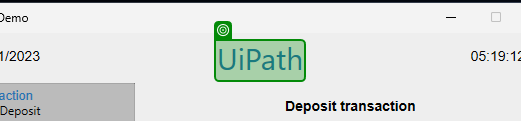
Task: Robotic Enterprise Framework using Tabular Data
Workflow: UiDemo_AddTransactionTestCase

Step 1: check the text 'UiPath' in window 'UIDemo' (uidemo.exe)
